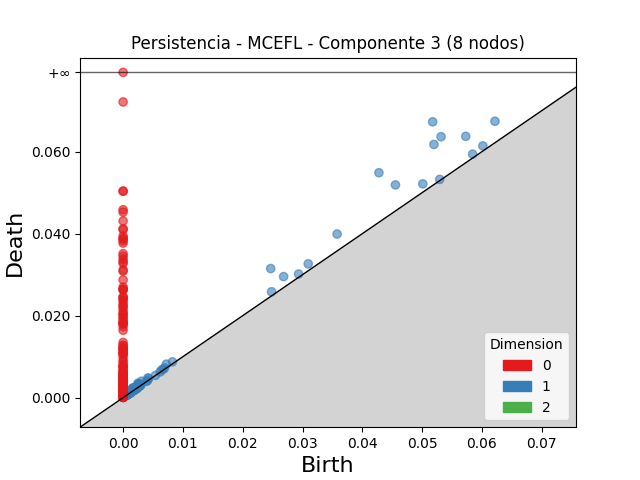

Values plotted in this chart, from the file beside it:
dimension, birth, death
2, 0.001361, 0.001416
2, 0.001686, 0.001724
2, 0.001736, 0.001744
2, 0.001311, 0.001319
1, 0.05175, 0.06727
1, 0.04277, 0.05485
1, 0.05316, 0.06364
1, 0.05197, 0.06175
1, 0.02467, 0.03148
1, 0.05728, 0.06373
1, 0.04553, 0.05188
1, 0.06217, 0.06741
1, 0.03578, 0.0399
1, 0.02683, 0.02952
1, 0.0501, 0.05214
1, 0.03095, 0.03262
1, 0.06015, 0.06139
1, 0.00249, 0.003535
1, 0.02482, 0.02582
1, 0.05844, 0.05939
1, 0.007231, 0.008165
1, 0.003083, 0.004016
1, 0.02934, 0.03015
1, 0.001658, 0.002369
1, 0.002627, 0.003337
1, 0.001611, 0.002289
1, 0.004152, 0.004826
1, 0.002499, 0.003127
1, 0.001538, 0.00215
1, 0.002632, 0.003219
1, 0.00248, 0.002978
1, 0.00824, 0.008725
1, 0.002695, 0.003179
1, 0.001965, 0.002444
1, 0.001914, 0.00238
1, 0.002264, 0.002729
1, 0.001302, 0.001711
1, 0.001933, 0.002333
1, 0.001731, 0.002125
1, 0.001209, 0.0016
1, 0.001933, 0.00232
1, 0.002095, 0.002463
1, 0.004258, 0.004624
1, 0.001354, 0.001712
1, 0.002145, 0.002499
1, 0.006459, 0.006809
1, 0.000886, 0.001235
1, 0.001858, 0.002206
1, 0.00124, 0.001587
1, 0.001477, 0.001815
1, 0.002385, 0.002722
1, 0.006934, 0.007254
1, 0.001205, 0.001519
1, 0.001288, 0.001602
1, 0.001208, 0.001521
1, 0.0009646, 0.001264
1, 0.05293, 0.05322
1, 0.001283, 0.001576
1, 0.002865, 0.003142
1, 0.00223, 0.002504
... 1,101 more rows
